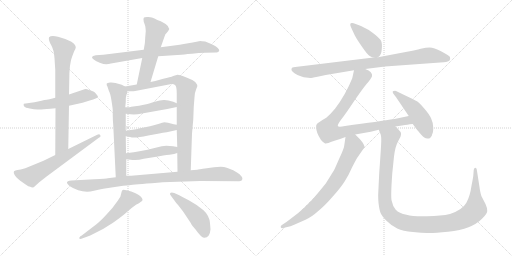
t = 0.00 s
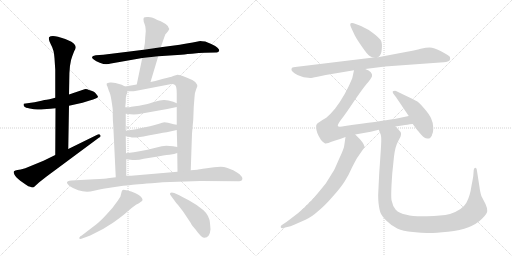
t = 2.99 s
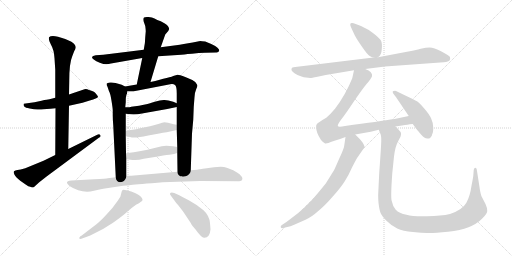
t = 5.98 s
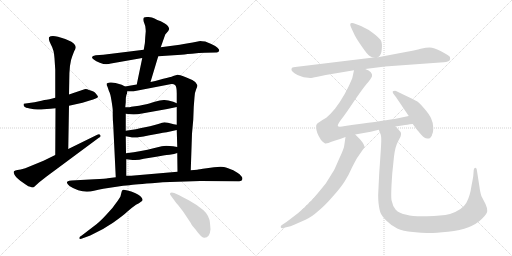
t = 8.97 s
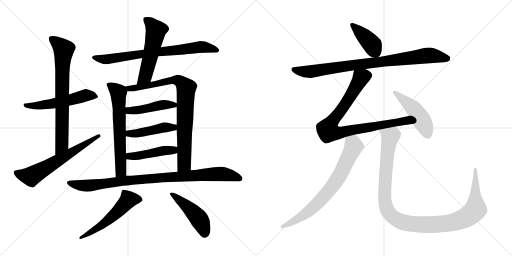
t = 11.97 s
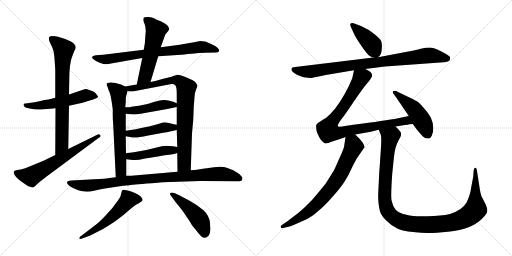
t = 14.96 s

The animated SVG that drew these frames (rendered in a browser with its animation timeline set to each time). Animation: 19 CSS @keyframes rules; one cycle of 14.96 s.

<svg version="1.1" viewBox="0 0 2048 1024" xmlns="http://www.w3.org/2000/svg">
  <g stroke="lightgray" stroke-dasharray="1,1" stroke-width="1" transform="scale(4, 4)">
    <line x1="0" y1="0" x2="256" y2="256"></line>
    <line x1="256" y1="0" x2="0" y2="256"></line>
    <line x1="128" y1="0" x2="128" y2="256"></line>
    <line x1="0" y1="128" x2="256" y2="128"></line>
    <line x1="256" y1="0" x2="512" y2="256"></line>
    <line x1="512" y1="0" x2="256" y2="256"></line>
    <line x1="384" y1="0" x2="384" y2="256"></line>
    <line x1="256" y1="128" x2="512" y2="128"></line>
  </g>
<g transform="scale(1, -1) translate(0, -850)">
   <style type="text/css">
    @keyframes keyframes0 {
      from {
       stroke: black;
       stroke-dashoffset: 543;
       stroke-width: 128;
       }
       64% {
       animation-timing-function: step-end;
       stroke: black;
       stroke-dashoffset: 0;
       stroke-width: 128;
       }
       to {
       stroke: black;
       stroke-width: 1024;
       }
       }
       #make-me-a-hanzi-animation-0 {
         animation: keyframes0 0.691895s both;
         animation-delay: 0.000000s;
         animation-timing-function: linear;
       }
    @keyframes keyframes1 {
      from {
       stroke: black;
       stroke-dashoffset: 743;
       stroke-width: 128;
       }
       71% {
       animation-timing-function: step-end;
       stroke: black;
       stroke-dashoffset: 0;
       stroke-width: 128;
       }
       to {
       stroke: black;
       stroke-width: 1024;
       }
       }
       #make-me-a-hanzi-animation-1 {
         animation: keyframes1 0.854655s both;
         animation-delay: 0.691895s;
         animation-timing-function: linear;
       }
    @keyframes keyframes2 {
      from {
       stroke: black;
       stroke-dashoffset: 630;
       stroke-width: 128;
       }
       67% {
       animation-timing-function: step-end;
       stroke: black;
       stroke-dashoffset: 0;
       stroke-width: 128;
       }
       to {
       stroke: black;
       stroke-width: 1024;
       }
       }
       #make-me-a-hanzi-animation-2 {
         animation: keyframes2 0.762695s both;
         animation-delay: 1.546550s;
         animation-timing-function: linear;
       }
    @keyframes keyframes3 {
      from {
       stroke: black;
       stroke-dashoffset: 753;
       stroke-width: 128;
       }
       71% {
       animation-timing-function: step-end;
       stroke: black;
       stroke-dashoffset: 0;
       stroke-width: 128;
       }
       to {
       stroke: black;
       stroke-width: 1024;
       }
       }
       #make-me-a-hanzi-animation-3 {
         animation: keyframes3 0.862793s both;
         animation-delay: 2.309245s;
         animation-timing-function: linear;
       }
    @keyframes keyframes4 {
      from {
       stroke: black;
       stroke-dashoffset: 545;
       stroke-width: 128;
       }
       64% {
       animation-timing-function: step-end;
       stroke: black;
       stroke-dashoffset: 0;
       stroke-width: 128;
       }
       to {
       stroke: black;
       stroke-width: 1024;
       }
       }
       #make-me-a-hanzi-animation-4 {
         animation: keyframes4 0.693522s both;
         animation-delay: 3.172038s;
         animation-timing-function: linear;
       }
    @keyframes keyframes5 {
      from {
       stroke: black;
       stroke-dashoffset: 641;
       stroke-width: 128;
       }
       68% {
       animation-timing-function: step-end;
       stroke: black;
       stroke-dashoffset: 0;
       stroke-width: 128;
       }
       to {
       stroke: black;
       stroke-width: 1024;
       }
       }
       #make-me-a-hanzi-animation-5 {
         animation: keyframes5 0.771647s both;
         animation-delay: 3.865560s;
         animation-timing-function: linear;
       }
    @keyframes keyframes6 {
      from {
       stroke: black;
       stroke-dashoffset: 846;
       stroke-width: 128;
       }
       73% {
       animation-timing-function: step-end;
       stroke: black;
       stroke-dashoffset: 0;
       stroke-width: 128;
       }
       to {
       stroke: black;
       stroke-width: 1024;
       }
       }
       #make-me-a-hanzi-animation-6 {
         animation: keyframes6 0.938477s both;
         animation-delay: 4.637207s;
         animation-timing-function: linear;
       }
    @keyframes keyframes7 {
      from {
       stroke: black;
       stroke-dashoffset: 451;
       stroke-width: 128;
       }
       59% {
       animation-timing-function: step-end;
       stroke: black;
       stroke-dashoffset: 0;
       stroke-width: 128;
       }
       to {
       stroke: black;
       stroke-width: 1024;
       }
       }
       #make-me-a-hanzi-animation-7 {
         animation: keyframes7 0.617025s both;
         animation-delay: 5.575684s;
         animation-timing-function: linear;
       }
    @keyframes keyframes8 {
      from {
       stroke: black;
       stroke-dashoffset: 453;
       stroke-width: 128;
       }
       60% {
       animation-timing-function: step-end;
       stroke: black;
       stroke-dashoffset: 0;
       stroke-width: 128;
       }
       to {
       stroke: black;
       stroke-width: 1024;
       }
       }
       #make-me-a-hanzi-animation-8 {
         animation: keyframes8 0.618652s both;
         animation-delay: 6.192709s;
         animation-timing-function: linear;
       }
    @keyframes keyframes9 {
      from {
       stroke: black;
       stroke-dashoffset: 456;
       stroke-width: 128;
       }
       60% {
       animation-timing-function: step-end;
       stroke: black;
       stroke-dashoffset: 0;
       stroke-width: 128;
       }
       to {
       stroke: black;
       stroke-width: 1024;
       }
       }
       #make-me-a-hanzi-animation-9 {
         animation: keyframes9 0.621094s both;
         animation-delay: 6.811361s;
         animation-timing-function: linear;
       }
    @keyframes keyframes10 {
      from {
       stroke: black;
       stroke-dashoffset: 942;
       stroke-width: 128;
       }
       75% {
       animation-timing-function: step-end;
       stroke: black;
       stroke-dashoffset: 0;
       stroke-width: 128;
       }
       to {
       stroke: black;
       stroke-width: 1024;
       }
       }
       #make-me-a-hanzi-animation-10 {
         animation: keyframes10 1.016602s both;
         animation-delay: 7.432455s;
         animation-timing-function: linear;
       }
    @keyframes keyframes11 {
      from {
       stroke: black;
       stroke-dashoffset: 547;
       stroke-width: 128;
       }
       64% {
       animation-timing-function: step-end;
       stroke: black;
       stroke-dashoffset: 0;
       stroke-width: 128;
       }
       to {
       stroke: black;
       stroke-width: 1024;
       }
       }
       #make-me-a-hanzi-animation-11 {
         animation: keyframes11 0.695150s both;
         animation-delay: 8.449057s;
         animation-timing-function: linear;
       }
    @keyframes keyframes12 {
      from {
       stroke: black;
       stroke-dashoffset: 468;
       stroke-width: 128;
       }
       60% {
       animation-timing-function: step-end;
       stroke: black;
       stroke-dashoffset: 0;
       stroke-width: 128;
       }
       to {
       stroke: black;
       stroke-width: 1024;
       }
       }
       #make-me-a-hanzi-animation-12 {
         animation: keyframes12 0.630859s both;
         animation-delay: 9.144207s;
         animation-timing-function: linear;
       }
    @keyframes keyframes13 {
      from {
       stroke: black;
       stroke-dashoffset: 409;
       stroke-width: 128;
       }
       57% {
       animation-timing-function: step-end;
       stroke: black;
       stroke-dashoffset: 0;
       stroke-width: 128;
       }
       to {
       stroke: black;
       stroke-width: 1024;
       }
       }
       #make-me-a-hanzi-animation-13 {
         animation: keyframes13 0.582845s both;
         animation-delay: 9.775066s;
         animation-timing-function: linear;
       }
    @keyframes keyframes14 {
      from {
       stroke: black;
       stroke-dashoffset: 876;
       stroke-width: 128;
       }
       74% {
       animation-timing-function: step-end;
       stroke: black;
       stroke-dashoffset: 0;
       stroke-width: 128;
       }
       to {
       stroke: black;
       stroke-width: 1024;
       }
       }
       #make-me-a-hanzi-animation-14 {
         animation: keyframes14 0.962891s both;
         animation-delay: 10.357911s;
         animation-timing-function: linear;
       }
    @keyframes keyframes15 {
      from {
       stroke: black;
       stroke-dashoffset: 873;
       stroke-width: 128;
       }
       74% {
       animation-timing-function: step-end;
       stroke: black;
       stroke-dashoffset: 0;
       stroke-width: 128;
       }
       to {
       stroke: black;
       stroke-width: 1024;
       }
       }
       #make-me-a-hanzi-animation-15 {
         animation: keyframes15 0.960449s both;
         animation-delay: 11.320802s;
         animation-timing-function: linear;
       }
    @keyframes keyframes16 {
      from {
       stroke: black;
       stroke-dashoffset: 480;
       stroke-width: 128;
       }
       61% {
       animation-timing-function: step-end;
       stroke: black;
       stroke-dashoffset: 0;
       stroke-width: 128;
       }
       to {
       stroke: black;
       stroke-width: 1024;
       }
       }
       #make-me-a-hanzi-animation-16 {
         animation: keyframes16 0.640625s both;
         animation-delay: 12.281251s;
         animation-timing-function: linear;
       }
    @keyframes keyframes17 {
      from {
       stroke: black;
       stroke-dashoffset: 738;
       stroke-width: 128;
       }
       71% {
       animation-timing-function: step-end;
       stroke: black;
       stroke-dashoffset: 0;
       stroke-width: 128;
       }
       to {
       stroke: black;
       stroke-width: 1024;
       }
       }
       #make-me-a-hanzi-animation-17 {
         animation: keyframes17 0.850586s both;
         animation-delay: 12.921876s;
         animation-timing-function: linear;
       }
    @keyframes keyframes18 {
      from {
       stroke: black;
       stroke-dashoffset: 1147;
       stroke-width: 128;
       }
       79% {
       animation-timing-function: step-end;
       stroke: black;
       stroke-dashoffset: 0;
       stroke-width: 128;
       }
       to {
       stroke: black;
       stroke-width: 1024;
       }
       }
       #make-me-a-hanzi-animation-18 {
         animation: keyframes18 1.183431s both;
         animation-delay: 13.772462s;
         animation-timing-function: linear;
       }
</style>
<path d="M 338.0 493.0 L 276.0 472.0 L 221.0 459.0 L 198.0 453.0 Q 191.0 453.0 166.0 447.0 L 138.0 441.0 L 95.0 435.0 Q 93.0 429.0 97.0 424.0 Q 101.0 419.0 119.0 416.0 Q 137.0 413.0 150.0 412.0 Q 164.0 411.0 202.0 415.0 L 222.0 417.0 L 276.0 427.0 L 330.0 439.0 L 359.0 448.0 Q 390.0 456.0 392.0 463.0 Q 392.0 465.0 384.0 475.0 Q 377.0 485.0 356.0 490.0 Q 346.0 495.0 338.0 493.0 Z" fill="lightgray"></path> 
<path d="M 276.0 472.0 L 277.0 526.0 Q 277.0 598.0 289.0 625.0 L 297.0 646.0 Q 301.0 652.0 303.0 659.0 Q 303.0 667.0 299.0 671.0 Q 291.0 683.0 261.0 694.0 L 232.0 703.0 Q 205.0 710.0 196.0 701.0 Q 193.0 690.0 204.0 671.0 Q 216.0 651.0 218.0 617.0 L 221.0 571.0 L 221.0 459.0 L 222.0 417.0 L 221.0 230.0 C 221.0 200.0 272.0 224.0 273.0 254.0 L 276.0 427.0 L 276.0 472.0 Z" fill="lightgray"></path> 
<path d="M 221.0 230.0 L 174.0 207.0 L 101.0 177.0 Q 80.0 171.0 70.0 170.0 Q 60.0 168.0 56.0 165.0 Q 53.0 161.0 58.0 151.0 Q 63.0 141.0 81.0 127.0 L 104.0 111.0 Q 114.0 104.0 121.0 103.0 Q 127.0 99.0 135.0 101.0 L 157.0 121.0 L 185.0 143.0 L 394.0 298.0 Q 406.0 304.0 401.0 309.0 Q 398.0 316.0 389.0 311.0 L 273.0 254.0 L 221.0 230.0 Z" fill="lightgray"></path> 
<path d="M 633.0 625.0 L 725.0 631.0 Q 729.0 632.0 768.0 635.0 Q 796.0 639.0 820.0 639.0 L 864.0 640.0 Q 875.0 639.0 877.0 648.0 Q 877.0 652.0 870.0 659.0 Q 864.0 666.0 845.0 674.0 L 821.0 684.0 Q 806.0 686.0 801.0 686.0 Q 734.0 673.0 719.0 671.0 L 643.0 661.0 L 575.0 651.0 L 413.0 631.0 L 383.0 629.0 Q 370.0 627.0 368.0 622.0 Q 367.0 617.0 375.0 612.0 Q 384.0 604.0 399.0 599.0 Q 415.0 593.0 425.0 593.0 Q 435.0 593.0 444.0 596.0 L 569.0 618.0 L 633.0 625.0 Z" fill="lightgray"></path> 
<path d="M 602.0 522.0 L 633.0 625.0 L 643.0 661.0 L 661.0 712.0 L 673.0 726.0 Q 687.0 744.0 643.0 765.0 Q 628.0 770.0 618.0 776.0 Q 609.0 781.0 594.0 782.0 Q 580.0 783.0 576.0 780.0 Q 572.0 776.0 575.0 763.0 L 581.0 746.0 Q 583.0 731.0 583.0 725.0 L 581.0 702.0 Q 581.0 679.0 575.0 651.0 L 569.0 618.0 L 547.0 512.0 C 541.0 483.0 593.0 493.0 602.0 522.0 Z" fill="lightgray"></path> 
<path d="M 500.0 504.0 L 487.0 511.0 L 462.0 518.0 Q 451.0 521.0 440.0 520.0 Q 429.0 519.0 427.0 516.0 Q 425.0 511.0 430.0 503.0 L 436.0 485.0 Q 441.0 478.0 446.0 447.0 Q 451.0 416.0 451.0 409.0 L 451.0 388.0 Q 451.0 369.0 453.0 349.0 L 463.0 141.0 C 464.0 111.0 505.0 117.0 505.0 147.0 L 505.0 213.0 L 504.0 237.0 L 503.0 305.0 L 503.0 327.0 L 503.0 395.0 L 501.0 421.0 L 503.0 441.0 Q 503.0 460.0 504.0 462.0 L 506.0 472.0 Q 508.0 473.0 509.0 485.0 C 511.0 498.0 511.0 498.0 500.0 504.0 Z" fill="lightgray"></path> 
<path d="M 763.0 169.0 L 768.0 316.0 L 773.0 371.0 L 775.0 423.0 L 778.0 461.0 Q 779.0 481.0 785.0 494.0 Q 791.0 507.0 789.0 510.0 Q 788.0 513.0 781.0 522.0 Q 768.0 532.0 741.0 542.0 Q 715.0 552.0 710.0 551.0 Q 705.0 550.0 693.0 546.0 Q 682.0 541.0 653.0 535.0 L 621.0 526.0 L 602.0 522.0 L 547.0 512.0 L 500.0 504.0 C 470.0 499.0 479.0 485.0 509.0 485.0 L 525.0 485.0 Q 527.0 484.0 546.0 487.0 L 686.0 514.0 Q 694.0 515.0 700.0 510.0 Q 707.0 504.0 707.0 477.0 L 707.0 437.0 L 707.0 422.0 L 707.0 351.0 L 707.0 330.0 L 709.0 262.0 L 709.0 238.0 L 710.0 163.0 C 710.0 133.0 762.0 139.0 763.0 169.0 Z" fill="lightgray"></path> 
<path d="M 619.0 443.0 L 606.0 439.0 Q 599.0 435.0 556.0 427.0 L 525.0 423.0 Q 522.0 421.0 501.0 421.0 C 471.0 421.0 473.0 398.0 503.0 395.0 L 522.0 393.0 Q 532.0 392.0 551.0 393.0 L 669.0 414.0 L 707.0 422.0 C 730.0 427.0 730.0 427.0 707.0 437.0 L 693.0 443.0 Q 669.0 451.0 655.0 450.0 Q 641.0 449.0 619.0 443.0 Z" fill="lightgray"></path> 
<path d="M 503.0 305.0 L 520.0 302.0 Q 530.0 299.0 541.0 300.0 Q 552.0 300.0 593.0 308.0 L 637.0 316.0 Q 651.0 319.0 667.0 321.0 L 707.0 330.0 C 736.0 337.0 737.0 346.0 707.0 351.0 L 695.0 353.0 L 672.0 359.0 L 657.0 361.0 Q 655.0 361.0 648.0 359.0 Q 642.0 356.0 600.0 345.0 L 560.0 337.0 Q 543.0 333.0 530.0 331.0 L 503.0 327.0 C 473.0 323.0 473.0 310.0 503.0 305.0 Z" fill="lightgray"></path> 
<path d="M 709.0 262.0 L 692.0 265.0 L 665.0 267.0 L 647.0 265.0 L 614.0 257.0 Q 568.0 245.0 504.0 237.0 C 474.0 233.0 475.0 217.0 505.0 213.0 L 522.0 211.0 Q 549.0 207.0 575.0 215.0 L 619.0 222.0 Q 657.0 229.0 678.0 231.0 Q 699.0 233.0 709.0 238.0 C 737.0 249.0 739.0 257.0 709.0 262.0 Z" fill="lightgray"></path> 
<path d="M 651.0 121.0 L 801.0 126.0 L 957.0 125.0 Q 968.0 125.0 969.0 132.0 Q 971.0 139.0 967.0 143.0 Q 959.0 155.0 948.0 160.0 L 933.0 169.0 L 907.0 179.0 Q 891.0 186.0 856.0 181.0 L 827.0 177.0 Q 792.0 173.0 789.0 171.0 L 763.0 169.0 L 710.0 163.0 L 525.0 147.0 L 505.0 147.0 L 463.0 141.0 L 431.0 137.0 Q 426.0 135.0 377.0 133.0 L 286.0 128.0 Q 275.0 127.0 272.0 125.0 Q 261.0 121.0 278.0 106.0 Q 327.0 74.0 376.0 87.0 Q 392.0 91.0 413.0 95.0 L 466.0 103.0 Q 493.0 108.0 518.0 109.0 Q 534.0 112.0 630.0 119.0 L 651.0 121.0 Z" fill="lightgray"></path> 
<path d="M 387.0 -46.0 L 327.0 -92.0 Q 314.0 -99.0 318.0 -105.0 Q 322.0 -107.0 331.0 -103.0 L 361.0 -92.0 Q 412.0 -69.0 452.0 -41.0 Q 492.0 -13.0 511.0 5.0 Q 531.0 22.0 544.0 31.0 Q 557.0 36.0 565.0 44.0 Q 569.0 45.0 570.0 50.0 Q 571.0 54.0 566.0 60.0 Q 558.0 73.0 525.0 84.0 Q 492.0 94.0 491.0 90.0 Q 487.0 88.0 486.0 81.0 L 482.0 65.0 Q 480.0 60.0 465.0 39.0 Q 451.0 17.0 426.0 -8.0 Q 402.0 -34.0 387.0 -46.0 Z" fill="lightgray"></path> 
<path d="M 842.0 -67.0 L 840.0 -43.0 Q 838.0 -13.0 814.0 9.0 Q 790.0 30.0 755.0 49.0 Q 720.0 68.0 717.0 69.0 L 697.0 78.0 Q 685.0 82.0 681.0 78.0 Q 678.0 73.0 683.0 68.0 L 697.0 49.0 Q 705.0 37.0 713.0 29.0 L 733.0 3.0 L 763.0 -42.0 Q 766.0 -50.0 783.0 -69.0 Q 806.0 -101.0 816.0 -101.0 Q 827.0 -102.0 835.0 -92.0 Q 841.0 -81.0 842.0 -67.0 Z" fill="lightgray"></path> 
<path d="M 1512.0 621.0 Q 1526.0 630.0 1527.0 653.0 Q 1529.0 675.0 1525.0 685.0 Q 1521.0 695.0 1497.0 714.0 Q 1474.0 733.0 1444.0 746.0 L 1420.0 755.0 Q 1414.0 758.0 1409.0 758.0 Q 1396.0 759.0 1404.0 741.0 L 1417.0 713.0 Q 1423.0 699.0 1446.0 666.0 Q 1469.0 632.0 1479.0 626.0 Q 1489.0 620.0 1494.0 620.0 C 1507.0 617.0 1507.0 617.0 1512.0 621.0 Z" fill="lightgray"></path> 
<path d="M 1461.0 574.0 L 1540.0 584.0 L 1775.0 601.0 Q 1795.0 603.0 1798.0 608.0 Q 1802.0 612.0 1800.0 622.0 Q 1798.0 627.0 1766.0 644.0 Q 1735.0 660.0 1719.0 660.0 Q 1704.0 660.0 1683.0 655.0 Q 1663.0 649.0 1628.0 643.0 L 1512.0 621.0 L 1494.0 620.0 L 1181.0 582.0 Q 1166.0 582.0 1166.0 573.0 Q 1164.0 567.0 1178.0 557.0 Q 1192.0 547.0 1206.0 544.0 L 1215.0 541.0 L 1241.0 538.0 Q 1245.0 538.0 1270.0 543.0 L 1303.0 550.0 L 1416.0 569.0 L 1461.0 574.0 Z" fill="lightgray"></path> 
<path d="M 1582.0 344.0 L 1620.0 350.0 Q 1624.0 351.0 1651.0 354.0 C 1681.0 357.0 1664.0 392.0 1635.0 386.0 L 1578.0 374.0 Q 1520.0 365.0 1380.0 346.0 Q 1352.0 340.0 1351.0 347.0 Q 1351.0 353.0 1364.0 371.0 Q 1378.0 388.0 1414.0 442.0 Q 1451.0 496.0 1467.0 515.0 Q 1484.0 534.0 1488.0 545.0 Q 1492.0 562.0 1461.0 574.0 C 1434.0 588.0 1422.0 595.0 1416.0 569.0 L 1409.0 537.0 Q 1382.0 470.0 1340.0 415.0 Q 1321.0 392.0 1305.0 379.0 Q 1270.0 359.0 1267.0 353.0 Q 1263.0 349.0 1265.0 339.0 Q 1264.0 321.0 1284.0 290.0 Q 1295.0 278.0 1299.0 277.0 Q 1303.0 275.0 1314.0 278.0 Q 1320.0 282.0 1338.0 287.0 Q 1357.0 292.0 1382.0 302.0 L 1421.0 312.0 L 1483.0 323.0 L 1515.0 331.0 L 1582.0 344.0 Z" fill="lightgray"></path> 
<path d="M 1651.0 354.0 L 1668.0 331.0 Q 1686.0 310.0 1693.0 303.0 Q 1700.0 296.0 1708.0 296.0 Q 1717.0 296.0 1719.0 297.0 Q 1721.0 298.0 1724.0 303.0 Q 1727.0 304.0 1729.0 314.0 Q 1733.0 320.0 1733.0 339.0 Q 1733.0 358.0 1725.0 375.0 Q 1718.0 392.0 1697.0 416.0 Q 1677.0 439.0 1668.0 445.0 Q 1659.0 450.0 1617.0 470.0 L 1584.0 486.0 Q 1580.0 488.0 1571.0 485.0 Q 1571.0 476.0 1573.0 476.0 L 1585.0 460.0 L 1635.0 386.0 L 1651.0 354.0 Z" fill="lightgray"></path> 
<path d="M 1382.0 302.0 L 1377.0 268.0 Q 1376.0 256.0 1358.0 218.0 L 1339.0 175.0 Q 1337.0 170.0 1303.0 116.0 Q 1280.0 87.0 1249.0 51.0 Q 1219.0 19.0 1193.0 -2.0 L 1147.0 -37.0 L 1126.0 -51.0 Q 1122.0 -55.0 1123.0 -59.0 Q 1125.0 -64.0 1133.0 -62.0 L 1149.0 -58.0 Q 1160.0 -57.0 1179.0 -48.0 L 1222.0 -29.0 Q 1245.0 -19.0 1272.0 5.0 Q 1300.0 28.0 1332.0 65.0 Q 1365.0 102.0 1379.0 125.0 Q 1394.0 148.0 1410.0 184.0 Q 1427.0 217.0 1431.0 222.0 L 1458.0 261.0 Q 1460.0 263.0 1451.0 279.0 L 1439.0 294.0 L 1421.0 312.0 C 1400.0 333.0 1386.0 332.0 1382.0 302.0 Z" fill="lightgray"></path> 
<path d="M 1517.0 160.0 L 1513.0 78.0 Q 1512.0 66.0 1514.0 39.0 Q 1517.0 12.0 1522.0 -1.0 Q 1527.0 -14.0 1547.0 -34.0 Q 1567.0 -54.0 1589.0 -64.0 Q 1611.0 -74.0 1652.0 -78.0 Q 1694.0 -83.0 1718.0 -82.0 Q 1742.0 -82.0 1792.0 -77.0 Q 1842.0 -72.0 1874.0 -59.0 Q 1907.0 -46.0 1928.0 -25.0 Q 1949.0 -5.0 1949.0 6.0 Q 1950.0 16.0 1942.0 34.0 L 1928.0 61.0 Q 1922.0 71.0 1917.0 108.0 L 1907.0 172.0 Q 1906.0 179.0 1901.0 179.0 Q 1897.0 179.0 1895.0 171.0 L 1893.0 146.0 Q 1893.0 143.0 1886.0 107.0 Q 1880.0 64.0 1865.0 38.0 Q 1850.0 11.0 1800.0 -6.0 Q 1765.0 -14.0 1709.0 -15.0 Q 1654.0 -17.0 1626.0 -9.0 Q 1596.0 -3.0 1583.0 11.0 Q 1571.0 24.0 1567.0 46.0 Q 1562.0 57.0 1569.0 156.0 L 1576.0 224.0 Q 1581.0 265.0 1593.0 286.0 L 1602.0 303.0 Q 1605.0 311.0 1604.0 318.0 Q 1603.0 324.0 1582.0 344.0 C 1562.0 366.0 1505.0 359.0 1515.0 331.0 L 1521.0 316.0 Q 1525.0 310.0 1525.0 289.0 Q 1525.0 268.0 1517.0 160.0 Z" fill="lightgray"></path> 
      <clipPath id="make-me-a-hanzi-clip-0">
      <path d="M 338.0 493.0 L 276.0 472.0 L 221.0 459.0 L 198.0 453.0 Q 191.0 453.0 166.0 447.0 L 138.0 441.0 L 95.0 435.0 Q 93.0 429.0 97.0 424.0 Q 101.0 419.0 119.0 416.0 Q 137.0 413.0 150.0 412.0 Q 164.0 411.0 202.0 415.0 L 222.0 417.0 L 276.0 427.0 L 330.0 439.0 L 359.0 448.0 Q 390.0 456.0 392.0 463.0 Q 392.0 465.0 384.0 475.0 Q 377.0 485.0 356.0 490.0 Q 346.0 495.0 338.0 493.0 Z" fill="lightgray"></path>
      </clipPath>
      <path clip-path="url(#make-me-a-hanzi-clip-0)" d="M 103.0 431.0 L 114.0 426.0 L 155.0 428.0 L 239.0 441.0 L 340.0 468.0 L 384.0 466.0 " fill="none" id="make-me-a-hanzi-animation-0" stroke-dasharray="415 830" stroke-linecap="round"></path>

      <clipPath id="make-me-a-hanzi-clip-1">
      <path d="M 276.0 472.0 L 277.0 526.0 Q 277.0 598.0 289.0 625.0 L 297.0 646.0 Q 301.0 652.0 303.0 659.0 Q 303.0 667.0 299.0 671.0 Q 291.0 683.0 261.0 694.0 L 232.0 703.0 Q 205.0 710.0 196.0 701.0 Q 193.0 690.0 204.0 671.0 Q 216.0 651.0 218.0 617.0 L 221.0 571.0 L 221.0 459.0 L 222.0 417.0 L 221.0 230.0 C 221.0 200.0 272.0 224.0 273.0 254.0 L 276.0 427.0 L 276.0 472.0 Z" fill="lightgray"></path>
      </clipPath>
      <path clip-path="url(#make-me-a-hanzi-clip-1)" d="M 204.0 695.0 L 255.0 652.0 L 249.0 581.0 L 248.0 278.0 L 225.0 238.0 " fill="none" id="make-me-a-hanzi-animation-1" stroke-dasharray="615 1230" stroke-linecap="round"></path>

      <clipPath id="make-me-a-hanzi-clip-2">
      <path d="M 221.0 230.0 L 174.0 207.0 L 101.0 177.0 Q 80.0 171.0 70.0 170.0 Q 60.0 168.0 56.0 165.0 Q 53.0 161.0 58.0 151.0 Q 63.0 141.0 81.0 127.0 L 104.0 111.0 Q 114.0 104.0 121.0 103.0 Q 127.0 99.0 135.0 101.0 L 157.0 121.0 L 185.0 143.0 L 394.0 298.0 Q 406.0 304.0 401.0 309.0 Q 398.0 316.0 389.0 311.0 L 273.0 254.0 L 221.0 230.0 Z" fill="lightgray"></path>
      </clipPath>
      <path clip-path="url(#make-me-a-hanzi-clip-2)" d="M 66.0 159.0 L 125.0 145.0 L 394.0 306.0 " fill="none" id="make-me-a-hanzi-animation-2" stroke-dasharray="502 1004" stroke-linecap="round"></path>

      <clipPath id="make-me-a-hanzi-clip-3">
      <path d="M 633.0 625.0 L 725.0 631.0 Q 729.0 632.0 768.0 635.0 Q 796.0 639.0 820.0 639.0 L 864.0 640.0 Q 875.0 639.0 877.0 648.0 Q 877.0 652.0 870.0 659.0 Q 864.0 666.0 845.0 674.0 L 821.0 684.0 Q 806.0 686.0 801.0 686.0 Q 734.0 673.0 719.0 671.0 L 643.0 661.0 L 575.0 651.0 L 413.0 631.0 L 383.0 629.0 Q 370.0 627.0 368.0 622.0 Q 367.0 617.0 375.0 612.0 Q 384.0 604.0 399.0 599.0 Q 415.0 593.0 425.0 593.0 Q 435.0 593.0 444.0 596.0 L 569.0 618.0 L 633.0 625.0 Z" fill="lightgray"></path>
      </clipPath>
      <path clip-path="url(#make-me-a-hanzi-clip-3)" d="M 375.0 619.0 L 428.0 613.0 L 795.0 662.0 L 819.0 662.0 L 867.0 649.0 " fill="none" id="make-me-a-hanzi-animation-3" stroke-dasharray="625 1250" stroke-linecap="round"></path>

      <clipPath id="make-me-a-hanzi-clip-4">
      <path d="M 602.0 522.0 L 633.0 625.0 L 643.0 661.0 L 661.0 712.0 L 673.0 726.0 Q 687.0 744.0 643.0 765.0 Q 628.0 770.0 618.0 776.0 Q 609.0 781.0 594.0 782.0 Q 580.0 783.0 576.0 780.0 Q 572.0 776.0 575.0 763.0 L 581.0 746.0 Q 583.0 731.0 583.0 725.0 L 581.0 702.0 Q 581.0 679.0 575.0 651.0 L 569.0 618.0 L 547.0 512.0 C 541.0 483.0 593.0 493.0 602.0 522.0 Z" fill="lightgray"></path>
      </clipPath>
      <path clip-path="url(#make-me-a-hanzi-clip-4)" d="M 581.0 775.0 L 624.0 729.0 L 583.0 552.0 L 553.0 519.0 " fill="none" id="make-me-a-hanzi-animation-4" stroke-dasharray="417 834" stroke-linecap="round"></path>

      <clipPath id="make-me-a-hanzi-clip-5">
      <path d="M 500.0 504.0 L 487.0 511.0 L 462.0 518.0 Q 451.0 521.0 440.0 520.0 Q 429.0 519.0 427.0 516.0 Q 425.0 511.0 430.0 503.0 L 436.0 485.0 Q 441.0 478.0 446.0 447.0 Q 451.0 416.0 451.0 409.0 L 451.0 388.0 Q 451.0 369.0 453.0 349.0 L 463.0 141.0 C 464.0 111.0 505.0 117.0 505.0 147.0 L 505.0 213.0 L 504.0 237.0 L 503.0 305.0 L 503.0 327.0 L 503.0 395.0 L 501.0 421.0 L 503.0 441.0 Q 503.0 460.0 504.0 462.0 L 506.0 472.0 Q 508.0 473.0 509.0 485.0 C 511.0 498.0 511.0 498.0 500.0 504.0 Z" fill="lightgray"></path>
      </clipPath>
      <path clip-path="url(#make-me-a-hanzi-clip-5)" d="M 436.0 511.0 L 473.0 480.0 L 474.0 473.0 L 484.0 167.0 L 469.0 149.0 " fill="none" id="make-me-a-hanzi-animation-5" stroke-dasharray="513 1026" stroke-linecap="round"></path>

      <clipPath id="make-me-a-hanzi-clip-6">
      <path d="M 763.0 169.0 L 768.0 316.0 L 773.0 371.0 L 775.0 423.0 L 778.0 461.0 Q 779.0 481.0 785.0 494.0 Q 791.0 507.0 789.0 510.0 Q 788.0 513.0 781.0 522.0 Q 768.0 532.0 741.0 542.0 Q 715.0 552.0 710.0 551.0 Q 705.0 550.0 693.0 546.0 Q 682.0 541.0 653.0 535.0 L 621.0 526.0 L 602.0 522.0 L 547.0 512.0 L 500.0 504.0 C 470.0 499.0 479.0 485.0 509.0 485.0 L 525.0 485.0 Q 527.0 484.0 546.0 487.0 L 686.0 514.0 Q 694.0 515.0 700.0 510.0 Q 707.0 504.0 707.0 477.0 L 707.0 437.0 L 707.0 422.0 L 707.0 351.0 L 707.0 330.0 L 709.0 262.0 L 709.0 238.0 L 710.0 163.0 C 710.0 133.0 762.0 139.0 763.0 169.0 Z" fill="lightgray"></path>
      </clipPath>
      <path clip-path="url(#make-me-a-hanzi-clip-6)" d="M 508.0 502.0 L 515.0 496.0 L 537.0 497.0 L 664.0 525.0 L 711.0 529.0 L 745.0 498.0 L 737.0 193.0 L 716.0 171.0 " fill="none" id="make-me-a-hanzi-animation-6" stroke-dasharray="718 1436" stroke-linecap="round"></path>

      <clipPath id="make-me-a-hanzi-clip-7">
      <path d="M 619.0 443.0 L 606.0 439.0 Q 599.0 435.0 556.0 427.0 L 525.0 423.0 Q 522.0 421.0 501.0 421.0 C 471.0 421.0 473.0 398.0 503.0 395.0 L 522.0 393.0 Q 532.0 392.0 551.0 393.0 L 669.0 414.0 L 707.0 422.0 C 730.0 427.0 730.0 427.0 707.0 437.0 L 693.0 443.0 Q 669.0 451.0 655.0 450.0 Q 641.0 449.0 619.0 443.0 Z" fill="lightgray"></path>
      </clipPath>
      <path clip-path="url(#make-me-a-hanzi-clip-7)" d="M 509.0 415.0 L 516.0 408.0 L 542.0 408.0 L 652.0 431.0 L 699.0 430.0 " fill="none" id="make-me-a-hanzi-animation-7" stroke-dasharray="323 646" stroke-linecap="round"></path>

      <clipPath id="make-me-a-hanzi-clip-8">
      <path d="M 503.0 305.0 L 520.0 302.0 Q 530.0 299.0 541.0 300.0 Q 552.0 300.0 593.0 308.0 L 637.0 316.0 Q 651.0 319.0 667.0 321.0 L 707.0 330.0 C 736.0 337.0 737.0 346.0 707.0 351.0 L 695.0 353.0 L 672.0 359.0 L 657.0 361.0 Q 655.0 361.0 648.0 359.0 Q 642.0 356.0 600.0 345.0 L 560.0 337.0 Q 543.0 333.0 530.0 331.0 L 503.0 327.0 C 473.0 323.0 473.0 310.0 503.0 305.0 Z" fill="lightgray"></path>
      </clipPath>
      <path clip-path="url(#make-me-a-hanzi-clip-8)" d="M 508.0 311.0 L 662.0 341.0 L 694.0 340.0 L 700.0 346.0 " fill="none" id="make-me-a-hanzi-animation-8" stroke-dasharray="325 650" stroke-linecap="round"></path>

      <clipPath id="make-me-a-hanzi-clip-9">
      <path d="M 709.0 262.0 L 692.0 265.0 L 665.0 267.0 L 647.0 265.0 L 614.0 257.0 Q 568.0 245.0 504.0 237.0 C 474.0 233.0 475.0 217.0 505.0 213.0 L 522.0 211.0 Q 549.0 207.0 575.0 215.0 L 619.0 222.0 Q 657.0 229.0 678.0 231.0 Q 699.0 233.0 709.0 238.0 C 737.0 249.0 739.0 257.0 709.0 262.0 Z" fill="lightgray"></path>
      </clipPath>
      <path clip-path="url(#make-me-a-hanzi-clip-9)" d="M 510.0 219.0 L 519.0 225.0 L 646.0 246.0 L 693.0 249.0 L 704.0 256.0 " fill="none" id="make-me-a-hanzi-animation-9" stroke-dasharray="328 656" stroke-linecap="round"></path>

      <clipPath id="make-me-a-hanzi-clip-10">
      <path d="M 651.0 121.0 L 801.0 126.0 L 957.0 125.0 Q 968.0 125.0 969.0 132.0 Q 971.0 139.0 967.0 143.0 Q 959.0 155.0 948.0 160.0 L 933.0 169.0 L 907.0 179.0 Q 891.0 186.0 856.0 181.0 L 827.0 177.0 Q 792.0 173.0 789.0 171.0 L 763.0 169.0 L 710.0 163.0 L 525.0 147.0 L 505.0 147.0 L 463.0 141.0 L 431.0 137.0 Q 426.0 135.0 377.0 133.0 L 286.0 128.0 Q 275.0 127.0 272.0 125.0 Q 261.0 121.0 278.0 106.0 Q 327.0 74.0 376.0 87.0 Q 392.0 91.0 413.0 95.0 L 466.0 103.0 Q 493.0 108.0 518.0 109.0 Q 534.0 112.0 630.0 119.0 L 651.0 121.0 Z" fill="lightgray"></path>
      </clipPath>
      <path clip-path="url(#make-me-a-hanzi-clip-10)" d="M 278.0 117.0 L 353.0 107.0 L 501.0 128.0 L 880.0 155.0 L 959.0 136.0 " fill="none" id="make-me-a-hanzi-animation-10" stroke-dasharray="814 1628" stroke-linecap="round"></path>

      <clipPath id="make-me-a-hanzi-clip-11">
      <path d="M 387.0 -46.0 L 327.0 -92.0 Q 314.0 -99.0 318.0 -105.0 Q 322.0 -107.0 331.0 -103.0 L 361.0 -92.0 Q 412.0 -69.0 452.0 -41.0 Q 492.0 -13.0 511.0 5.0 Q 531.0 22.0 544.0 31.0 Q 557.0 36.0 565.0 44.0 Q 569.0 45.0 570.0 50.0 Q 571.0 54.0 566.0 60.0 Q 558.0 73.0 525.0 84.0 Q 492.0 94.0 491.0 90.0 Q 487.0 88.0 486.0 81.0 L 482.0 65.0 Q 480.0 60.0 465.0 39.0 Q 451.0 17.0 426.0 -8.0 Q 402.0 -34.0 387.0 -46.0 Z" fill="lightgray"></path>
      </clipPath>
      <path clip-path="url(#make-me-a-hanzi-clip-11)" d="M 561.0 52.0 L 514.0 51.0 L 460.0 -7.0 L 401.0 -55.0 L 324.0 -99.0 " fill="none" id="make-me-a-hanzi-animation-11" stroke-dasharray="419 838" stroke-linecap="round"></path>

      <clipPath id="make-me-a-hanzi-clip-12">
      <path d="M 842.0 -67.0 L 840.0 -43.0 Q 838.0 -13.0 814.0 9.0 Q 790.0 30.0 755.0 49.0 Q 720.0 68.0 717.0 69.0 L 697.0 78.0 Q 685.0 82.0 681.0 78.0 Q 678.0 73.0 683.0 68.0 L 697.0 49.0 Q 705.0 37.0 713.0 29.0 L 733.0 3.0 L 763.0 -42.0 Q 766.0 -50.0 783.0 -69.0 Q 806.0 -101.0 816.0 -101.0 Q 827.0 -102.0 835.0 -92.0 Q 841.0 -81.0 842.0 -67.0 Z" fill="lightgray"></path>
      </clipPath>
      <path clip-path="url(#make-me-a-hanzi-clip-12)" d="M 686.0 74.0 L 736.0 37.0 L 793.0 -21.0 L 814.0 -63.0 L 818.0 -84.0 " fill="none" id="make-me-a-hanzi-animation-12" stroke-dasharray="340 680" stroke-linecap="round"></path>

      <clipPath id="make-me-a-hanzi-clip-13">
      <path d="M 1512.0 621.0 Q 1526.0 630.0 1527.0 653.0 Q 1529.0 675.0 1525.0 685.0 Q 1521.0 695.0 1497.0 714.0 Q 1474.0 733.0 1444.0 746.0 L 1420.0 755.0 Q 1414.0 758.0 1409.0 758.0 Q 1396.0 759.0 1404.0 741.0 L 1417.0 713.0 Q 1423.0 699.0 1446.0 666.0 Q 1469.0 632.0 1479.0 626.0 Q 1489.0 620.0 1494.0 620.0 C 1507.0 617.0 1507.0 617.0 1512.0 621.0 Z" fill="lightgray"></path>
      </clipPath>
      <path clip-path="url(#make-me-a-hanzi-clip-13)" d="M 1409.0 749.0 L 1489.0 672.0 L 1507.0 634.0 " fill="none" id="make-me-a-hanzi-animation-13" stroke-dasharray="281 562" stroke-linecap="round"></path>

      <clipPath id="make-me-a-hanzi-clip-14">
      <path d="M 1461.0 574.0 L 1540.0 584.0 L 1775.0 601.0 Q 1795.0 603.0 1798.0 608.0 Q 1802.0 612.0 1800.0 622.0 Q 1798.0 627.0 1766.0 644.0 Q 1735.0 660.0 1719.0 660.0 Q 1704.0 660.0 1683.0 655.0 Q 1663.0 649.0 1628.0 643.0 L 1512.0 621.0 L 1494.0 620.0 L 1181.0 582.0 Q 1166.0 582.0 1166.0 573.0 Q 1164.0 567.0 1178.0 557.0 Q 1192.0 547.0 1206.0 544.0 L 1215.0 541.0 L 1241.0 538.0 Q 1245.0 538.0 1270.0 543.0 L 1303.0 550.0 L 1416.0 569.0 L 1461.0 574.0 Z" fill="lightgray"></path>
      </clipPath>
      <path clip-path="url(#make-me-a-hanzi-clip-14)" d="M 1176.0 572.0 L 1205.0 565.0 L 1254.0 565.0 L 1707.0 628.0 L 1790.0 616.0 " fill="none" id="make-me-a-hanzi-animation-14" stroke-dasharray="748 1496" stroke-linecap="round"></path>

      <clipPath id="make-me-a-hanzi-clip-15">
      <path d="M 1582.0 344.0 L 1620.0 350.0 Q 1624.0 351.0 1651.0 354.0 C 1681.0 357.0 1664.0 392.0 1635.0 386.0 L 1578.0 374.0 Q 1520.0 365.0 1380.0 346.0 Q 1352.0 340.0 1351.0 347.0 Q 1351.0 353.0 1364.0 371.0 Q 1378.0 388.0 1414.0 442.0 Q 1451.0 496.0 1467.0 515.0 Q 1484.0 534.0 1488.0 545.0 Q 1492.0 562.0 1461.0 574.0 C 1434.0 588.0 1422.0 595.0 1416.0 569.0 L 1409.0 537.0 Q 1382.0 470.0 1340.0 415.0 Q 1321.0 392.0 1305.0 379.0 Q 1270.0 359.0 1267.0 353.0 Q 1263.0 349.0 1265.0 339.0 Q 1264.0 321.0 1284.0 290.0 Q 1295.0 278.0 1299.0 277.0 Q 1303.0 275.0 1314.0 278.0 Q 1320.0 282.0 1338.0 287.0 Q 1357.0 292.0 1382.0 302.0 L 1421.0 312.0 L 1483.0 323.0 L 1515.0 331.0 L 1582.0 344.0 Z" fill="lightgray"></path>
      </clipPath>
      <path clip-path="url(#make-me-a-hanzi-clip-15)" d="M 1424.0 562.0 L 1442.0 535.0 L 1370.0 416.0 L 1314.0 342.0 L 1314.0 325.0 L 1366.0 320.0 L 1617.0 367.0 L 1632.0 365.0 L 1640.0 355.0 " fill="none" id="make-me-a-hanzi-animation-15" stroke-dasharray="745 1490" stroke-linecap="round"></path>

      <clipPath id="make-me-a-hanzi-clip-16">
      <path d="M 1651.0 354.0 L 1668.0 331.0 Q 1686.0 310.0 1693.0 303.0 Q 1700.0 296.0 1708.0 296.0 Q 1717.0 296.0 1719.0 297.0 Q 1721.0 298.0 1724.0 303.0 Q 1727.0 304.0 1729.0 314.0 Q 1733.0 320.0 1733.0 339.0 Q 1733.0 358.0 1725.0 375.0 Q 1718.0 392.0 1697.0 416.0 Q 1677.0 439.0 1668.0 445.0 Q 1659.0 450.0 1617.0 470.0 L 1584.0 486.0 Q 1580.0 488.0 1571.0 485.0 Q 1571.0 476.0 1573.0 476.0 L 1585.0 460.0 L 1635.0 386.0 L 1651.0 354.0 Z" fill="lightgray"></path>
      </clipPath>
      <path clip-path="url(#make-me-a-hanzi-clip-16)" d="M 1578.0 482.0 L 1666.0 400.0 L 1701.0 343.0 L 1713.0 308.0 " fill="none" id="make-me-a-hanzi-animation-16" stroke-dasharray="352 704" stroke-linecap="round"></path>

      <clipPath id="make-me-a-hanzi-clip-17">
      <path d="M 1382.0 302.0 L 1377.0 268.0 Q 1376.0 256.0 1358.0 218.0 L 1339.0 175.0 Q 1337.0 170.0 1303.0 116.0 Q 1280.0 87.0 1249.0 51.0 Q 1219.0 19.0 1193.0 -2.0 L 1147.0 -37.0 L 1126.0 -51.0 Q 1122.0 -55.0 1123.0 -59.0 Q 1125.0 -64.0 1133.0 -62.0 L 1149.0 -58.0 Q 1160.0 -57.0 1179.0 -48.0 L 1222.0 -29.0 Q 1245.0 -19.0 1272.0 5.0 Q 1300.0 28.0 1332.0 65.0 Q 1365.0 102.0 1379.0 125.0 Q 1394.0 148.0 1410.0 184.0 Q 1427.0 217.0 1431.0 222.0 L 1458.0 261.0 Q 1460.0 263.0 1451.0 279.0 L 1439.0 294.0 L 1421.0 312.0 C 1400.0 333.0 1386.0 332.0 1382.0 302.0 Z" fill="lightgray"></path>
      </clipPath>
      <path clip-path="url(#make-me-a-hanzi-clip-17)" d="M 1391.0 295.0 L 1412.0 276.0 L 1414.0 262.0 L 1368.0 165.0 L 1329.0 103.0 L 1229.0 -1.0 L 1166.0 -41.0 L 1129.0 -57.0 " fill="none" id="make-me-a-hanzi-animation-17" stroke-dasharray="610 1220" stroke-linecap="round"></path>

      <clipPath id="make-me-a-hanzi-clip-18">
      <path d="M 1517.0 160.0 L 1513.0 78.0 Q 1512.0 66.0 1514.0 39.0 Q 1517.0 12.0 1522.0 -1.0 Q 1527.0 -14.0 1547.0 -34.0 Q 1567.0 -54.0 1589.0 -64.0 Q 1611.0 -74.0 1652.0 -78.0 Q 1694.0 -83.0 1718.0 -82.0 Q 1742.0 -82.0 1792.0 -77.0 Q 1842.0 -72.0 1874.0 -59.0 Q 1907.0 -46.0 1928.0 -25.0 Q 1949.0 -5.0 1949.0 6.0 Q 1950.0 16.0 1942.0 34.0 L 1928.0 61.0 Q 1922.0 71.0 1917.0 108.0 L 1907.0 172.0 Q 1906.0 179.0 1901.0 179.0 Q 1897.0 179.0 1895.0 171.0 L 1893.0 146.0 Q 1893.0 143.0 1886.0 107.0 Q 1880.0 64.0 1865.0 38.0 Q 1850.0 11.0 1800.0 -6.0 Q 1765.0 -14.0 1709.0 -15.0 Q 1654.0 -17.0 1626.0 -9.0 Q 1596.0 -3.0 1583.0 11.0 Q 1571.0 24.0 1567.0 46.0 Q 1562.0 57.0 1569.0 156.0 L 1576.0 224.0 Q 1581.0 265.0 1593.0 286.0 L 1602.0 303.0 Q 1605.0 311.0 1604.0 318.0 Q 1603.0 324.0 1582.0 344.0 C 1562.0 366.0 1505.0 359.0 1515.0 331.0 L 1521.0 316.0 Q 1525.0 310.0 1525.0 289.0 Q 1525.0 268.0 1517.0 160.0 Z" fill="lightgray"></path>
      </clipPath>
      <path clip-path="url(#make-me-a-hanzi-clip-18)" d="M 1522.0 330.0 L 1560.0 303.0 L 1543.0 170.0 L 1539.0 49.0 L 1544.0 21.0 L 1562.0 -9.0 L 1598.0 -34.0 L 1651.0 -46.0 L 1747.0 -48.0 L 1810.0 -40.0 L 1877.0 -12.0 L 1902.0 13.0 L 1901.0 173.0 " fill="none" id="make-me-a-hanzi-animation-18" stroke-dasharray="1019 2038" stroke-linecap="round"></path>

</g>
</svg>
